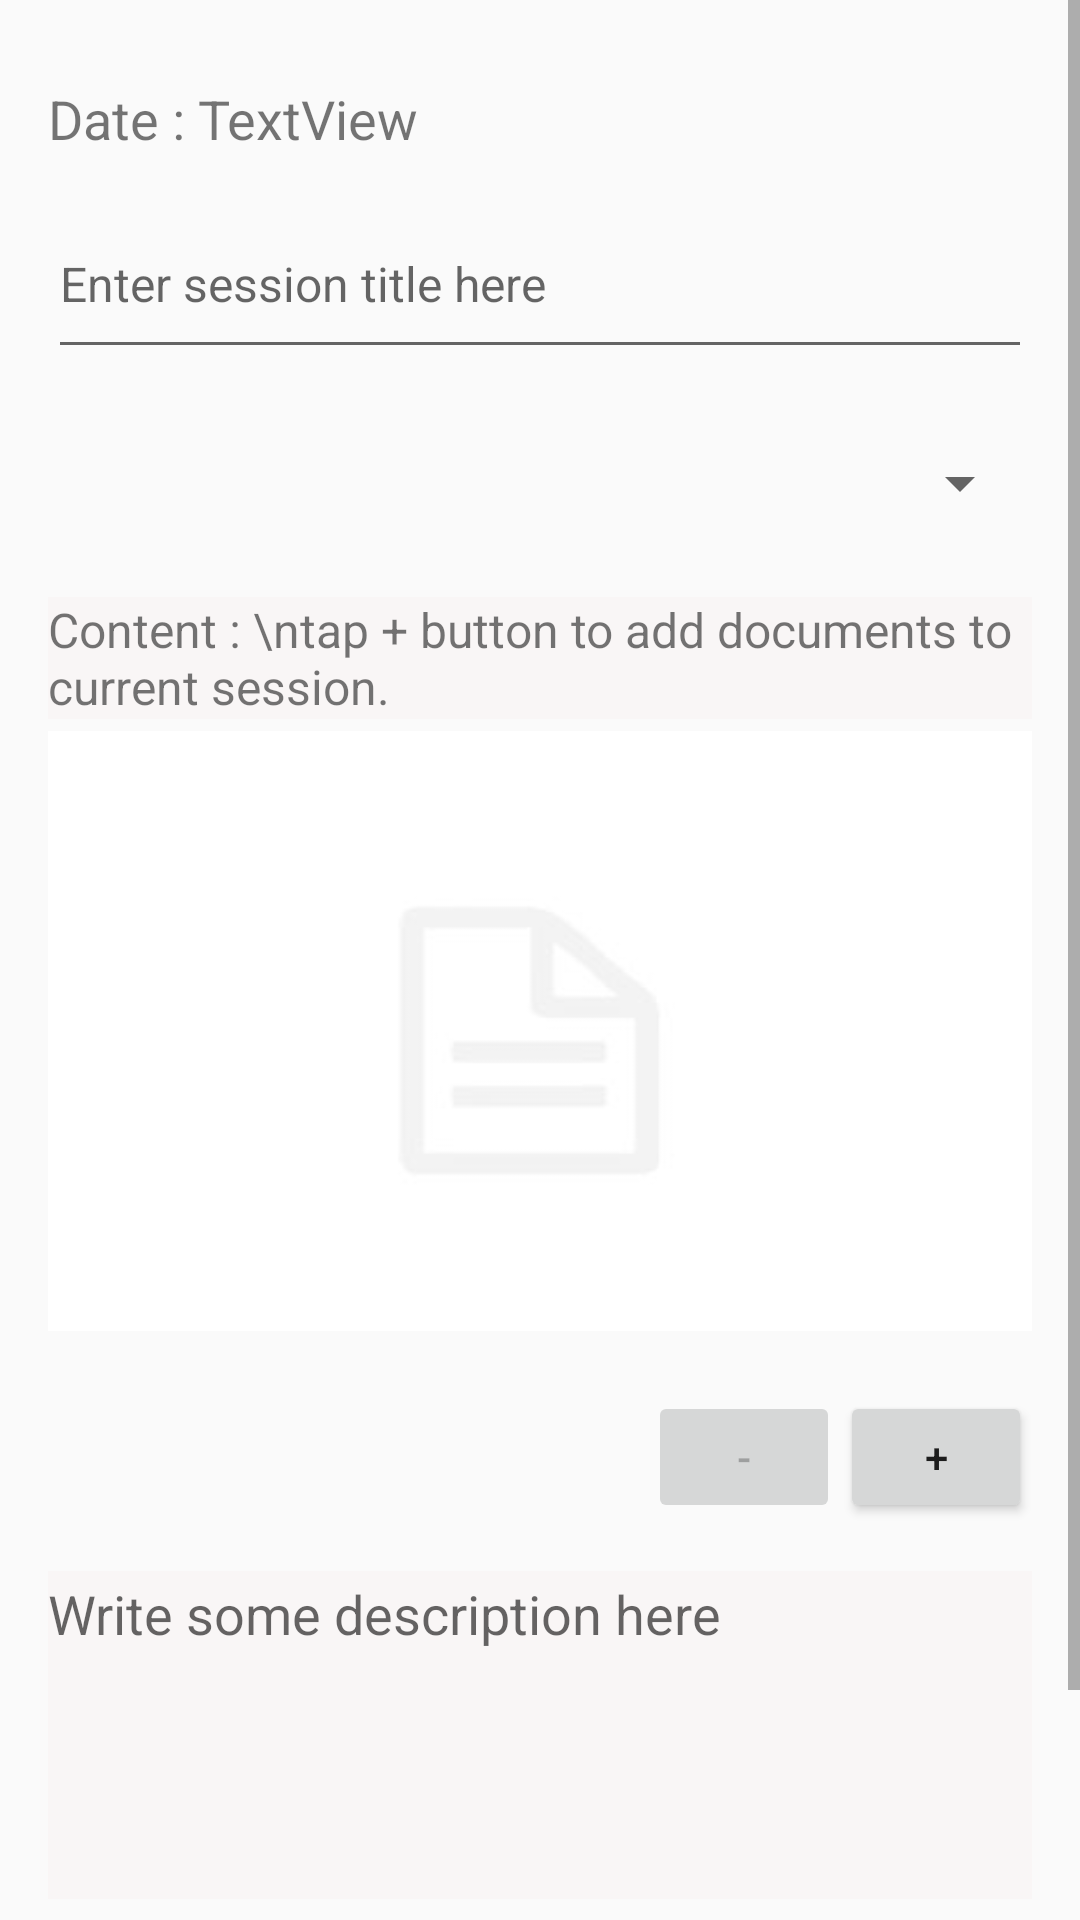

This screen was rendered from an Android layout file. Write that file and the resources it references.
<!-- AndroidManifest.xml: application theme AppTheme -->
<!-- res/layout/activity_add_session.xml -->
<?xml version="1.0" encoding="utf-8"?>
<ScrollView xmlns:android="http://schemas.android.com/apk/res/android"
    xmlns:app="http://schemas.android.com/apk/res-auto"
    xmlns:tools="http://schemas.android.com/tools"
    android:layout_width="match_parent"
    android:layout_height="match_parent"
    tools:context=".AddSessionActivity">

    <androidx.constraintlayout.widget.ConstraintLayout
        android:layout_width="match_parent"
        android:layout_height="match_parent"
        android:padding="16dp">

        <ListView
            android:id="@+id/listView1"
            android:layout_width="match_parent"
            android:layout_height="200dp"
            android:layout_marginTop="4dp"
            android:background="@mipmap/uploadbg"
            app:layout_constraintTop_toBottomOf="@+id/textView12"
            tools:layout_editor_absoluteX="27dp" />

        <EditText
            android:id="@+id/edittext_title"
            android:layout_width="match_parent"
            android:layout_height="60dp"
            android:hint="Enter session title here"
            android:textSize="16dp"
            app:layout_constraintTop_toBottomOf="@+id/textView14" />

        <TextView
            android:id="@+id/textView_openDiscussion"
            android:layout_width="wrap_content"
            android:layout_height="62dp"
            android:clickable="true"
            android:gravity="center"
            android:onClick="toDiscussion"
            android:visibility="gone"
            android:text="Open discussion"
            app:layout_constraintBottom_toBottomOf="parent"
            app:layout_constraintEnd_toEndOf="parent" />


        <Spinner
            android:id="@+id/spinner1"
            android:layout_width="match_parent"
            android:layout_height="60dp"
            android:layout_marginTop="8dp"
            android:hint="Module name here"
            android:inputType="textPersonName"
            android:textSize="16dp"
            app:layout_constraintTop_toBottomOf="@+id/edittext_title"
            tools:layout_editor_absoluteX="35dp" />

        <TextView
            android:id="@+id/textView12"
            android:layout_width="match_parent"
            android:layout_height="wrap_content"
            android:layout_marginTop="8dp"
            android:background="@color/bglight"
            android:text="Content : \ntap + button to add documents to current session."
            android:textSize="16dp"
            app:layout_constraintStart_toStartOf="parent"
            app:layout_constraintTop_toBottomOf="@+id/spinner1" />

        <Button
            android:id="@+id/buttonAdd"
            android:layout_width="64dp"
            android:layout_height="44dp"
            android:layout_marginTop="4dp"
            android:onClick="shooseFile"
            android:text="+"
            app:layout_constraintEnd_toEndOf="@+id/listView1"
            app:layout_constraintTop_toBottomOf="@+id/progressBar2" />

        <Button
            android:id="@+id/buttonUpload"
            android:layout_width="83dp"
            android:layout_height="42dp"
            android:layout_marginTop="4dp"
            android:enabled="false"
            android:onClick="uploadFile"
            android:text="Upload"
            android:visibility="invisible"
            app:layout_constraintStart_toStartOf="@+id/listView1"
            app:layout_constraintTop_toBottomOf="@+id/progressBar2" />

        <Button
            android:id="@+id/intervention_buttonRemove"
            android:layout_width="64dp"
            android:layout_height="44dp"
            android:layout_marginTop="4dp"
            android:enabled="false"
            android:onClick="removeFile"
            android:text="-"
            app:layout_constraintEnd_toStartOf="@+id/buttonAdd"
            app:layout_constraintTop_toBottomOf="@+id/progressBar2" />

        <TextView
            android:id="@+id/textViewDate"
            android:layout_width="227dp"
            android:layout_height="47dp"
            android:gravity="center|left"
            android:text="TextView"
            android:textSize="18dp"
            app:layout_constraintStart_toEndOf="@+id/textView14"
            app:layout_constraintTop_toTopOf="parent"
            tools:text="@tools:sample/date/ddmmyy" />

        <TextView
            android:id="@+id/textView14"
            android:layout_width="wrap_content"
            android:layout_height="47dp"
            android:gravity="left|center"
            android:text="Date : "
            android:textSize="18dp"
            app:layout_constraintStart_toStartOf="parent"
            app:layout_constraintTop_toTopOf="parent" />

        <Button
            android:id="@+id/buttonSave"
            android:layout_width="match_parent"
            android:layout_height="62dp"
            android:layout_marginTop="16dp"
            android:onClick="saveSession"
            android:text="Save this session"
            app:layout_constraintBottom_toBottomOf="parent"
            app:layout_constraintEnd_toEndOf="parent"
            app:layout_constraintHorizontal_bias="0.5"
            app:layout_constraintTop_toBottomOf="@+id/textview_teacher_description" />

        <Button
            android:id="@+id/buttonRemoveSession"
            android:layout_width="wrap_content"
            android:layout_height="62dp"
            android:layout_marginTop="16dp"
            android:onClick="removeSession"
            android:visibility="gone"
            android:text="Remove it"
            android:textColor="@color/textColorInverse"
            app:layout_constraintBottom_toBottomOf="parent"
            app:layout_constraintStart_toStartOf="parent"
            app:layout_constraintTop_toBottomOf="@+id/textview_teacher_description" />


        <EditText
            android:id="@+id/textview_teacher_description"
            android:layout_width="match_parent"
            android:layout_height="wrap_content"
            android:layout_marginTop="16dp"
            android:background="@color/bglight"
            android:gravity="top"
            android:hint="Write some description here"
            android:inputType="textMultiLine"
            android:lines="4"
            android:paddingTop="2dp"
            android:paddingBottom="20dp"
            android:text=""
            app:layout_constraintTop_toBottomOf="@+id/intervention_buttonRemove"
            tools:layout_editor_absoluteX="28dp" />


        <ProgressBar
            android:id="@+id/progressBar2"
            style="?android:attr/progressBarStyleHorizontal"
            android:layout_width="match_parent"
            android:layout_height="wrap_content"
            android:visibility="invisible"
            app:layout_constraintEnd_toEndOf="parent"
            app:layout_constraintStart_toStartOf="parent"
            app:layout_constraintTop_toBottomOf="@+id/listView1" />
    </androidx.constraintlayout.widget.ConstraintLayout>




</ScrollView>
<!-- resources referenced by this layout -->
<resources>
  <color name="bglight">#61F7EEEE</color>
  <color name="textColorInverse">#EC4F00</color>
  <!-- mipmap uploadbg: jpg bitmap (mipmap-hdpi, 10885 bytes) -->
  <style name="AppTheme" parent="Theme.AppCompat.Light.DarkActionBar">
          
          <item name="colorPrimary">@color/bgColor</item>
          <item name="colorPrimaryDark">@color/bgColorDark</item>
          <item name="colorAccent">@color/colorAccent</item>
      </style>
  <color name="bgColor">#E65100</color>
  <color name="bgColorDark">#742B01</color>
  <color name="colorAccent">#D81B60</color>
</resources>
